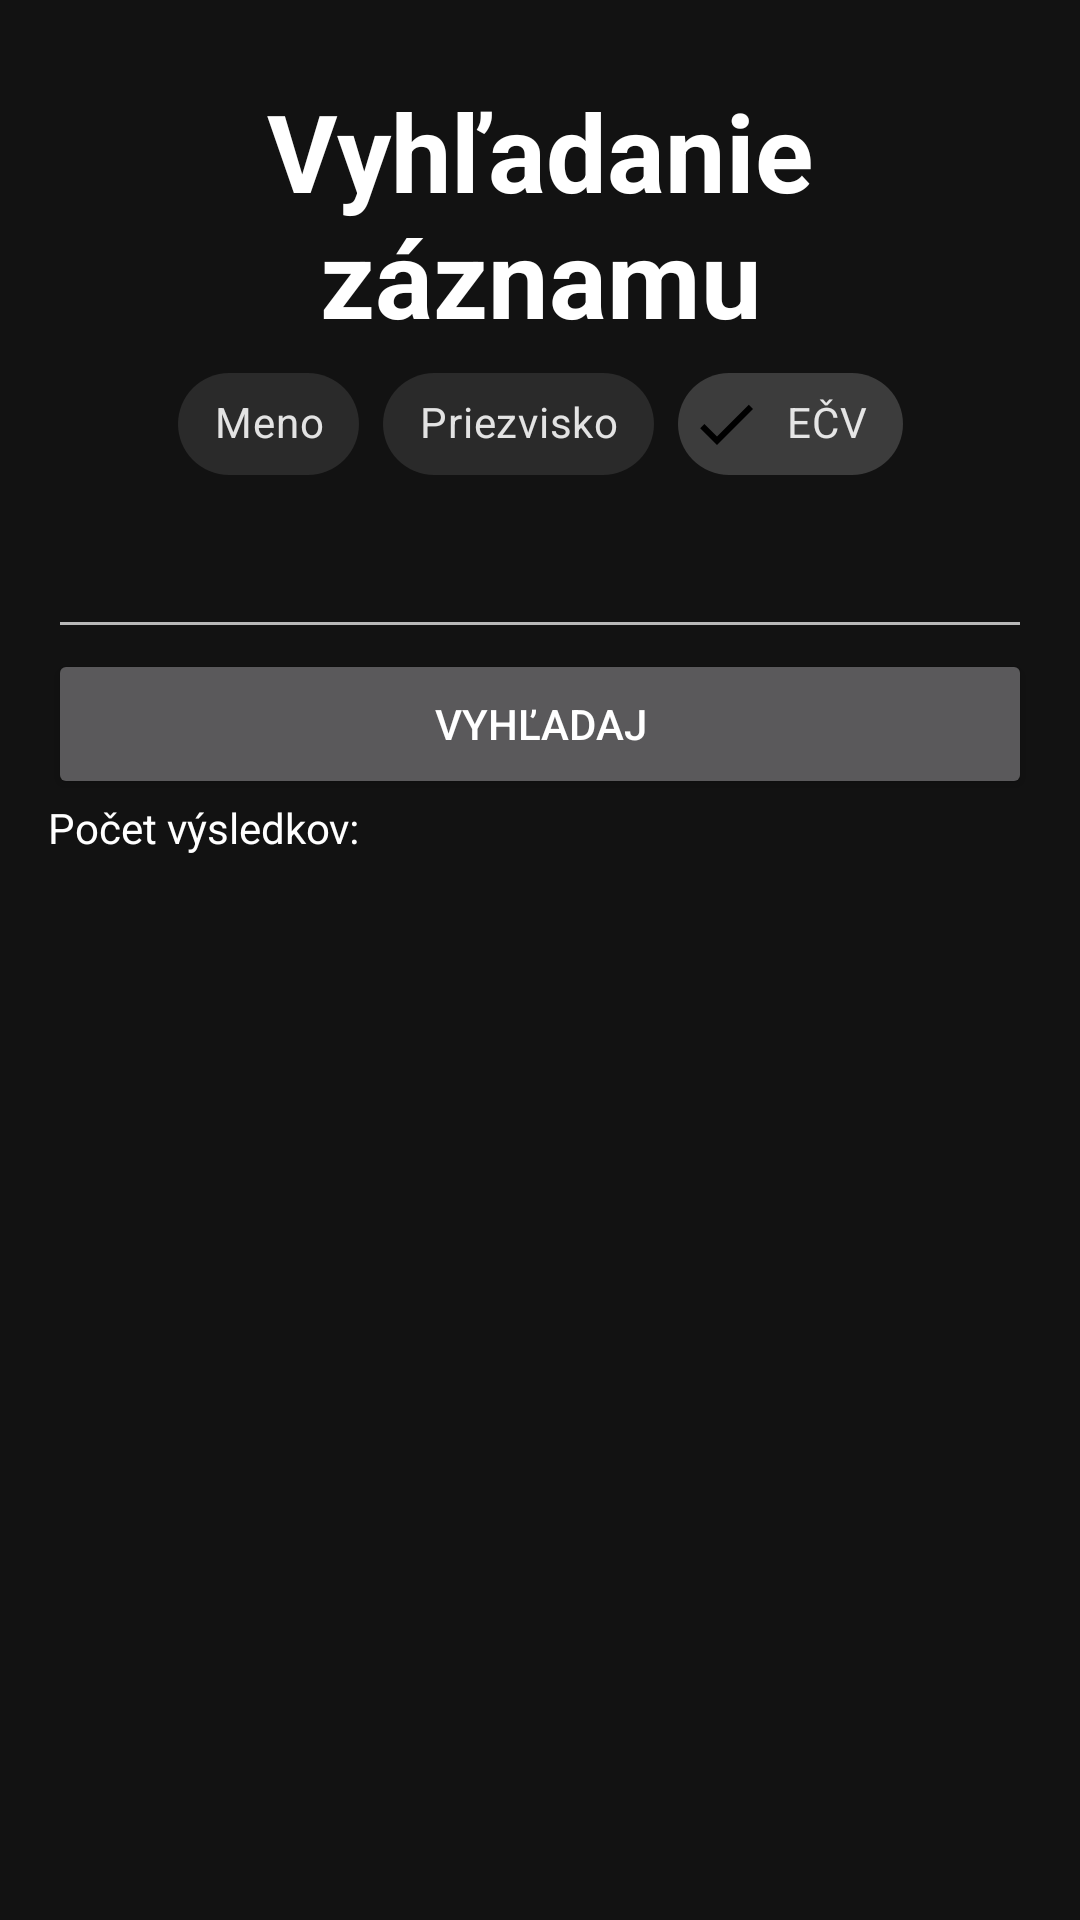

The Android layout XML behind this screen, and the referenced resources:
<!-- AndroidManifest.xml: application theme AppTheme -->
<!-- res/layout/fragment_search.xml -->
<?xml version="1.0" encoding="utf-8"?>
<androidx.constraintlayout.widget.ConstraintLayout xmlns:android="http://schemas.android.com/apk/res/android"
    xmlns:app="http://schemas.android.com/apk/res-auto"
    android:layout_width="match_parent"
    android:layout_height="match_parent"
    xmlns:tools="http://schemas.android.com/tools"
    android:padding="16dp">

    <TextView
        android:id="@+id/textView2"
        style="@style/TextView.Title.H1"
        android:layout_width="match_parent"
        android:layout_height="wrap_content"
        android:text="@string/label_search_record_title"
        app:layout_constraintEnd_toEndOf="parent"
        app:layout_constraintHorizontal_bias="0.5"
        app:layout_constraintStart_toStartOf="parent"
        app:layout_constraintTop_toTopOf="parent" />

    <com.google.android.material.chip.ChipGroup
        android:id="@+id/chipGroup_search_filter"
        android:layout_width="wrap_content"
        android:layout_height="wrap_content"
        app:checkedChip="@+id/chip_search_licence_plate"
        app:layout_constraintEnd_toEndOf="parent"
        app:layout_constraintHorizontal_bias="0.5"
        app:layout_constraintStart_toStartOf="parent"
        app:layout_constraintTop_toBottomOf="@+id/textView2"
        app:selectionRequired="true"
        app:singleSelection="true">

        <com.google.android.material.chip.Chip
            android:id="@+id/chip_search_first_name"
            style="@style/Widget.MaterialComponents.Chip.Filter"
            android:layout_width="wrap_content"
            android:layout_height="50sp"
            android:gravity="center"
            android:text="@string/label_first_name"
            android:textAlignment="center" />

        <com.google.android.material.chip.Chip
            android:id="@+id/chip_search_last_name"
            style="@style/Widget.MaterialComponents.Chip.Filter"
            android:layout_width="wrap_content"
            android:layout_height="50sp"
            android:gravity="center"
            android:text="@string/label_last_name"
            android:textAlignment="center" />

        <com.google.android.material.chip.Chip
            android:id="@+id/chip_search_licence_plate"
            style="@style/Widget.MaterialComponents.Chip.Filter"
            android:layout_width="wrap_content"
            android:layout_height="50sp"
            android:gravity="center"
            android:text="@string/label_licence_plate"
            android:textAlignment="center" />
    </com.google.android.material.chip.ChipGroup>

    <EditText
        android:id="@+id/editText_search_filter"
        android:layout_width="match_parent"
        android:layout_height="50sp"
        android:gravity="center"
        app:layout_constraintEnd_toEndOf="parent"
        app:layout_constraintHorizontal_bias="0.5"
        app:layout_constraintStart_toStartOf="parent"
        app:layout_constraintTop_toBottomOf="@+id/chipGroup_search_filter" />

    
    
    
    
    
    
    
    
    
    

    
    
    
    
    
    

    <Button
        android:id="@+id/button_search"
        android:layout_width="match_parent"
        android:layout_height="50sp"
        android:gravity="center"
        android:text="@string/label_search"
        app:layout_constraintEnd_toEndOf="parent"
        app:layout_constraintHorizontal_bias="0.5"
        app:layout_constraintStart_toStartOf="parent"
        app:layout_constraintTop_toBottomOf="@+id/editText_search_filter" />

    <TextView
        android:id="@+id/textView_search_results_count"
        android:layout_width="match_parent"
        android:layout_height="wrap_content"
        android:text="@string/label_number_of_records"
        app:layout_constraintEnd_toEndOf="parent"
        app:layout_constraintHorizontal_bias="0.5"
        app:layout_constraintStart_toStartOf="parent"
        app:layout_constraintTop_toBottomOf="@+id/button_search" />

    <TextView
        android:id="@+id/textView_search_no_data"
        android:layout_width="match_parent"
        android:layout_height="wrap_content"
        android:gravity="center"
        android:text="@string/label_no_records"
        android:visibility="gone"
        app:layout_constraintBottom_toBottomOf="parent"
        app:layout_constraintEnd_toEndOf="parent"
        app:layout_constraintHorizontal_bias="0.5"
        app:layout_constraintStart_toStartOf="parent"
        app:layout_constraintTop_toBottomOf="@+id/button_search" />

    <ProgressBar
        android:id="@+id/progressBar_search"
        android:layout_width="wrap_content"
        android:layout_height="wrap_content"
        android:layout_gravity="center"
        android:visibility="gone"
        app:layout_constraintBottom_toBottomOf="parent"
        app:layout_constraintEnd_toEndOf="parent"
        app:layout_constraintHorizontal_bias="0.5"
        app:layout_constraintStart_toStartOf="parent"
        app:layout_constraintTop_toTopOf="parent" />

    <androidx.recyclerview.widget.RecyclerView
        android:id="@+id/rvSearch"
        android:layout_width="match_parent"
        android:layout_height="0dp"
        android:fadeScrollbars="false"
        android:scrollbars="vertical"
        app:layout_constraintBottom_toBottomOf="parent"
        app:layout_constraintEnd_toEndOf="parent"
        app:layout_constraintStart_toStartOf="parent"
        app:layout_constraintTop_toBottomOf="@+id/textView_search_results_count"
        tools:listitem="@layout/item_search_record" />
</androidx.constraintlayout.widget.ConstraintLayout>
<!-- res/layout/item_search_record.xml (included above) -->
<LinearLayout xmlns:android="http://schemas.android.com/apk/res/android"
    xmlns:tools="http://schemas.android.com/tools"
    android:layout_width="match_parent"
    android:layout_height="wrap_content"
    android:orientation="vertical">

    <TextView
        android:id="@+id/tvDescription"
        android:layout_width="match_parent"
        android:layout_height="50sp"
        android:gravity="center"
        android:textAlignment="viewStart"
        android:textSize="26sp"
        tools:ignore="RtlCompat" />


    <LinearLayout
        android:layout_width="match_parent"
        android:layout_height="wrap_content"
        android:orientation="horizontal">

        <LinearLayout
            android:layout_width="0dp"
            android:layout_height="wrap_content"
            android:layout_marginEnd="20sp"
            android:layout_weight="1"
            android:orientation="vertical">

            <TextView
                android:id="@+id/tvPrice"
                android:layout_width="wrap_content"
                android:layout_height="50sp"
                android:gravity="center"
                android:textAlignment="center" />
        </LinearLayout>

        <LinearLayout
            android:layout_width="0dp"
            android:layout_height="match_parent"
            android:layout_weight="1">

            <Button
                android:id="@+id/tvDetail"
                android:layout_width="match_parent"
                android:layout_height="wrap_content"
                android:layout_gravity="center"
                android:gravity="center"
                android:text="@string/label_detail" />
        </LinearLayout>
    </LinearLayout>
</LinearLayout>
<!-- resources referenced by this layout -->
<resources>
  <string name="label_detail">Detail</string>
  <string name="label_first_name">Meno</string>
  <string name="label_last_name">Priezvisko</string>
  <string name="label_licence_plate">EČV</string>
  <string name="label_no_records">Žiadne výsledky</string>
  <string name="label_number_of_records">"Počet výsledkov: "</string>
  <string name="label_search">Vyhľadaj</string>
  <string name="label_search_record_title">Vyhľadanie záznamu</string>
  <style name="TextView.Title.H1" parent="Theme.MaterialComponents">
          <item name="android:textSize">36sp</item>
          <item name="android:layout_margin">10sp</item>
          <item name="android:textStyle">bold</item>
          <item name="android:textAlignment">center</item>
          <item name="android:gravity">center_horizontal</item>
      </style>
  <style name="AppTheme" parent="Theme.MaterialComponents">
          <item name="colorPrimary">@color/colorPrimary</item>
          <item name="colorPrimaryDark">@color/colorPrimaryDark</item>
          <item name="colorAccent">@color/colorAccent</item>
          <item name="android:textColor">@android:color/white</item>
      </style>
  <color name="colorPrimary">#d50000</color>
  <color name="colorPrimaryDark">#9b0000</color>
  <color name="colorAccent">#ff5131</color>
</resources>
